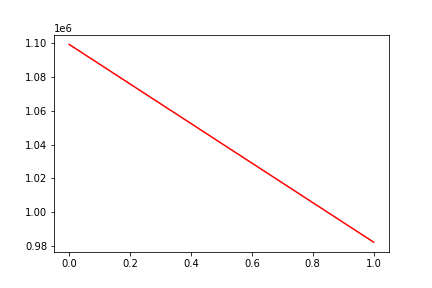

Source data for this figure (header and first rows):
, date, assets
0, 0, 1099302
1, 20160216, 982226
